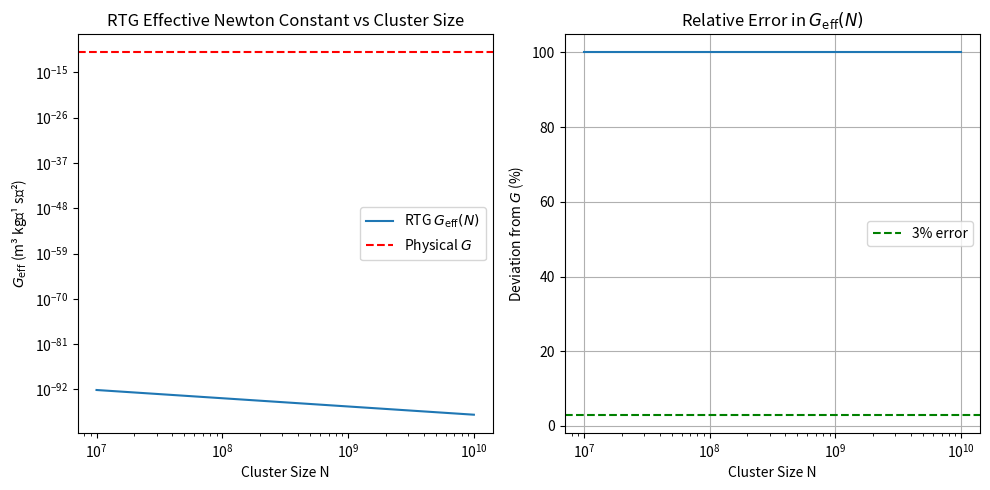

Reproduce this figure in Python.
import numpy as np
import matplotlib.pyplot as plt

# Physical constants
hbar = 1.0545718e-34  # J·s
c = 2.99792458e8      # m/s
K = 1.92e-12          # J·s (from RTG lattice fit)
Delta_omega_star = 1.45e23  # s⁻¹

# Cluster sizes (node count)
N = np.logspace(7, 10, 50)
G_eff = (K * hbar) / (2 * np.pi * c * Delta_omega_star * N**2)

# Target value of Newton's constant
G_phys = 6.67430e-11  # m³ kg⁻¹ s⁻²

# Plot
plt.figure(figsize=(10, 5))

# Effective G vs N
plt.subplot(1, 2, 1)
plt.plot(N, G_eff, label='RTG $G_{\\mathrm{eff}}(N)$')
plt.axhline(G_phys, color='r', linestyle='--', label='Physical $G$')
plt.xscale('log')
plt.yscale('log')
plt.xlabel('Cluster Size N')
plt.ylabel('$G_{\\mathrm{eff}}$ (m³ kg⁻¹ s⁻²)')
plt.title('RTG Effective Newton Constant vs Cluster Size')
plt.legend()

# Relative deviation from physical G
plt.subplot(1, 2, 2)
error = 100 * np.abs((G_eff - G_phys) / G_phys)
plt.plot(N, error)
plt.axhline(3, color='green', linestyle='--', label='3% error')
plt.xscale('log')
plt.xlabel('Cluster Size N')
plt.ylabel('Deviation from $G$ (%)')
plt.title('Relative Error in $G_{\\mathrm{eff}}(N)$')
plt.grid(True)
plt.legend()

plt.tight_layout()
plt.show()
